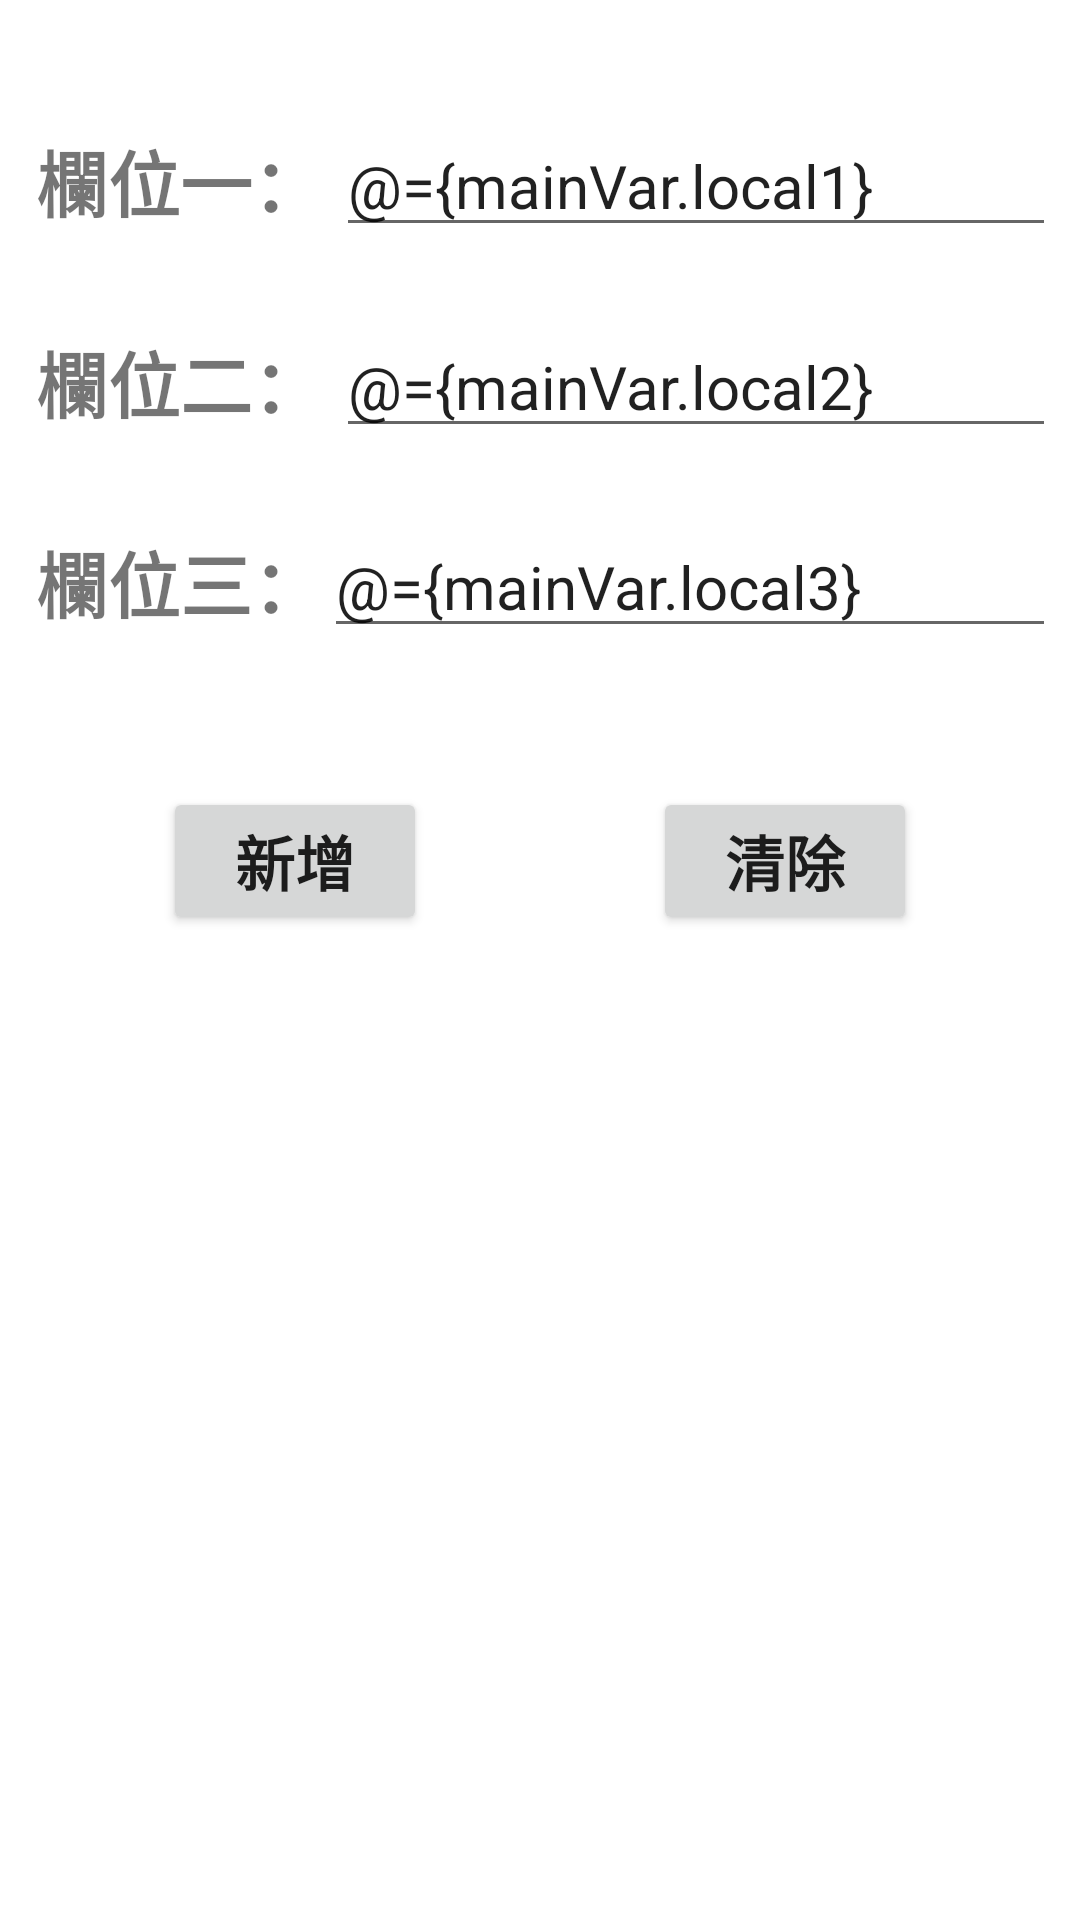

Here is an Android app screen rendered from its layout file. Give the layout XML and the strings, colors and styles it references.
<!-- AndroidManifest.xml: application theme Theme.RecyclerVIewDataBinding -->
<!-- res/layout/activity_main.xml -->
<?xml version="1.0" encoding="utf-8"?>
<layout xmlns:android="http://schemas.android.com/apk/res/android"
    xmlns:app="http://schemas.android.com/apk/res-auto"
    xmlns:tools="http://schemas.android.com/tools">

    <data>
        <variable
            name="mainVar"
            type="com.recyclerviewdatabinding.MainViewModel" />
    </data>


    <androidx.constraintlayout.widget.ConstraintLayout
        android:layout_width="match_parent"
        android:layout_height="match_parent"
        tools:context=".MainActivity">

        <androidx.constraintlayout.widget.Guideline
            android:id="@+id/guideline_R"
            android:layout_width="wrap_content"
            android:layout_height="wrap_content"
            android:orientation="horizontal"
            app:layout_constraintGuide_percent="0.5" />

        <TextView
            android:id="@+id/textView"
            android:layout_width="wrap_content"
            android:layout_height="wrap_content"
            android:text="欄位一："
            android:textSize="24sp"
            android:textStyle="bold"
            app:layout_constraintBottom_toTopOf="@+id/guideline_R"
            app:layout_constraintEnd_toEndOf="parent"
            app:layout_constraintHorizontal_bias="0.045"
            app:layout_constraintStart_toStartOf="parent"
            app:layout_constraintTop_toTopOf="parent"
            app:layout_constraintVertical_bias="0.15" />

        <EditText
            android:id="@+id/editTextTextPersonName"
            android:layout_width="0dp"
            android:layout_height="wrap_content"
            android:layout_marginStart="4dp"
            android:layout_marginEnd="8dp"
            android:inputType="textPersonName"
            android:text="@={mainVar.local1}"
            android:textSize="20sp"
            android:textStyle="normal"
            app:layout_constraintBottom_toBottomOf="@+id/textView"
            app:layout_constraintEnd_toEndOf="parent"
            app:layout_constraintStart_toEndOf="@+id/textView"
            app:layout_constraintTop_toTopOf="@+id/textView" />

        <TextView
            android:id="@+id/textView3"
            android:layout_width="wrap_content"
            android:layout_height="wrap_content"
            android:text="欄位二："
            android:textSize="24sp"
            android:textStyle="bold"
            app:layout_constraintBottom_toTopOf="@+id/guideline_R"
            app:layout_constraintEnd_toEndOf="@+id/textView"
            app:layout_constraintHorizontal_bias="0.5"
            app:layout_constraintStart_toStartOf="@+id/textView"
            app:layout_constraintTop_toBottomOf="@+id/textView"
            app:layout_constraintVertical_bias="0.155" />

        <EditText
            android:id="@+id/editTextTextPersonName2"
            android:layout_width="0dp"
            android:layout_height="wrap_content"
            android:inputType="textPersonName"
            android:text="@={mainVar.local2}"
            android:textSize="20sp"
            android:textStyle="normal"
            app:layout_constraintBottom_toBottomOf="@+id/textView3"
            app:layout_constraintEnd_toEndOf="@+id/editTextTextPersonName"
            app:layout_constraintStart_toStartOf="@+id/editTextTextPersonName"
            app:layout_constraintTop_toTopOf="@+id/textView3" />

        <TextView
            android:id="@+id/textView4"
            android:layout_width="wrap_content"
            android:layout_height="wrap_content"
            android:text="欄位三："
            android:textSize="24sp"
            android:textStyle="bold"
            app:layout_constraintBottom_toTopOf="@+id/guideline_R"
            app:layout_constraintEnd_toEndOf="@+id/textView3"
            app:layout_constraintHorizontal_bias="1.0"
            app:layout_constraintStart_toStartOf="@+id/textView3"
            app:layout_constraintTop_toBottomOf="@+id/textView3"
            app:layout_constraintVertical_bias="0.226" />

        <EditText
            android:id="@+id/editTextTextPersonName3"
            android:layout_width="0dp"
            android:layout_height="wrap_content"
            android:inputType="textPersonName"
            android:text="@={mainVar.local3}"
            android:textSize="20sp"
            android:textStyle="normal"
            app:layout_constraintBottom_toBottomOf="@+id/textView4"
            app:layout_constraintEnd_toEndOf="@+id/editTextTextPersonName2"
            app:layout_constraintStart_toEndOf="@+id/textView3"
            app:layout_constraintTop_toTopOf="@+id/textView4" />

        <Button
            android:id="@+id/button"
            android:layout_width="wrap_content"
            android:layout_height="wrap_content"
            android:text="新增"
            android:onClick="@{()->mainVar.addFunc()}"
            android:textSize="20sp"
            android:textStyle="bold"
            app:layout_constraintBottom_toTopOf="@+id/guideline_R"
            app:layout_constraintEnd_toEndOf="parent"
            app:layout_constraintHorizontal_bias="0.2"
            app:layout_constraintStart_toStartOf="parent"
            app:layout_constraintTop_toBottomOf="@+id/editTextTextPersonName3"
            app:layout_constraintVertical_bias="0.85" />

        <androidx.recyclerview.widget.RecyclerView
            android:id="@+id/recyclerView"
            android:layout_width="match_parent"
            android:layout_height="0dp"
            app:layout_constraintBottom_toBottomOf="parent"
            app:layout_constraintEnd_toEndOf="parent"
            app:layout_constraintStart_toStartOf="parent"
            app:layout_constraintTop_toTopOf="@+id/guideline_R" />

        <Button
            android:id="@+id/button2"
            android:layout_width="wrap_content"
            android:layout_height="wrap_content"
            android:text="清除"
            android:onClick="@{()->mainVar.deleteFunc()}"
            android:textSize="20sp"
            android:textStyle="bold"
            app:layout_constraintBottom_toBottomOf="@+id/button"
            app:layout_constraintEnd_toEndOf="parent"
            app:layout_constraintHorizontal_bias="0.8"
            app:layout_constraintStart_toStartOf="parent"
            app:layout_constraintTop_toTopOf="@+id/button"
            app:layout_constraintVertical_bias="0.0" />

    </androidx.constraintlayout.widget.ConstraintLayout>

</layout>
<!-- resources referenced by this layout -->
<resources>
  <style name="Theme.RecyclerVIewDataBinding" parent="Theme.MaterialComponents.DayNight.DarkActionBar">
          
          <item name="colorPrimary">@color/purple_500</item>
          <item name="colorPrimaryVariant">@color/purple_700</item>
          <item name="colorOnPrimary">@color/white</item>
          
          <item name="colorSecondary">@color/teal_200</item>
          <item name="colorSecondaryVariant">@color/teal_700</item>
          <item name="colorOnSecondary">@color/black</item>
          
          <item name="android:statusBarColor" tools:targetApi="l">?attr/colorPrimaryVariant</item>
          
      </style>
  <!-- not gathered from this repository: default colours our renderer supplied (Android Studio template values) -->
  <color name="purple_500">#FF6200EE</color>
  <color name="purple_700">#FF3700B3</color>
  <color name="teal_200">#FF03DAC5</color>
  <color name="teal_700">#FF018786</color>
  <color name="black">#FF000000</color>
  <color name="white">#FFFFFFFF</color>
</resources>
